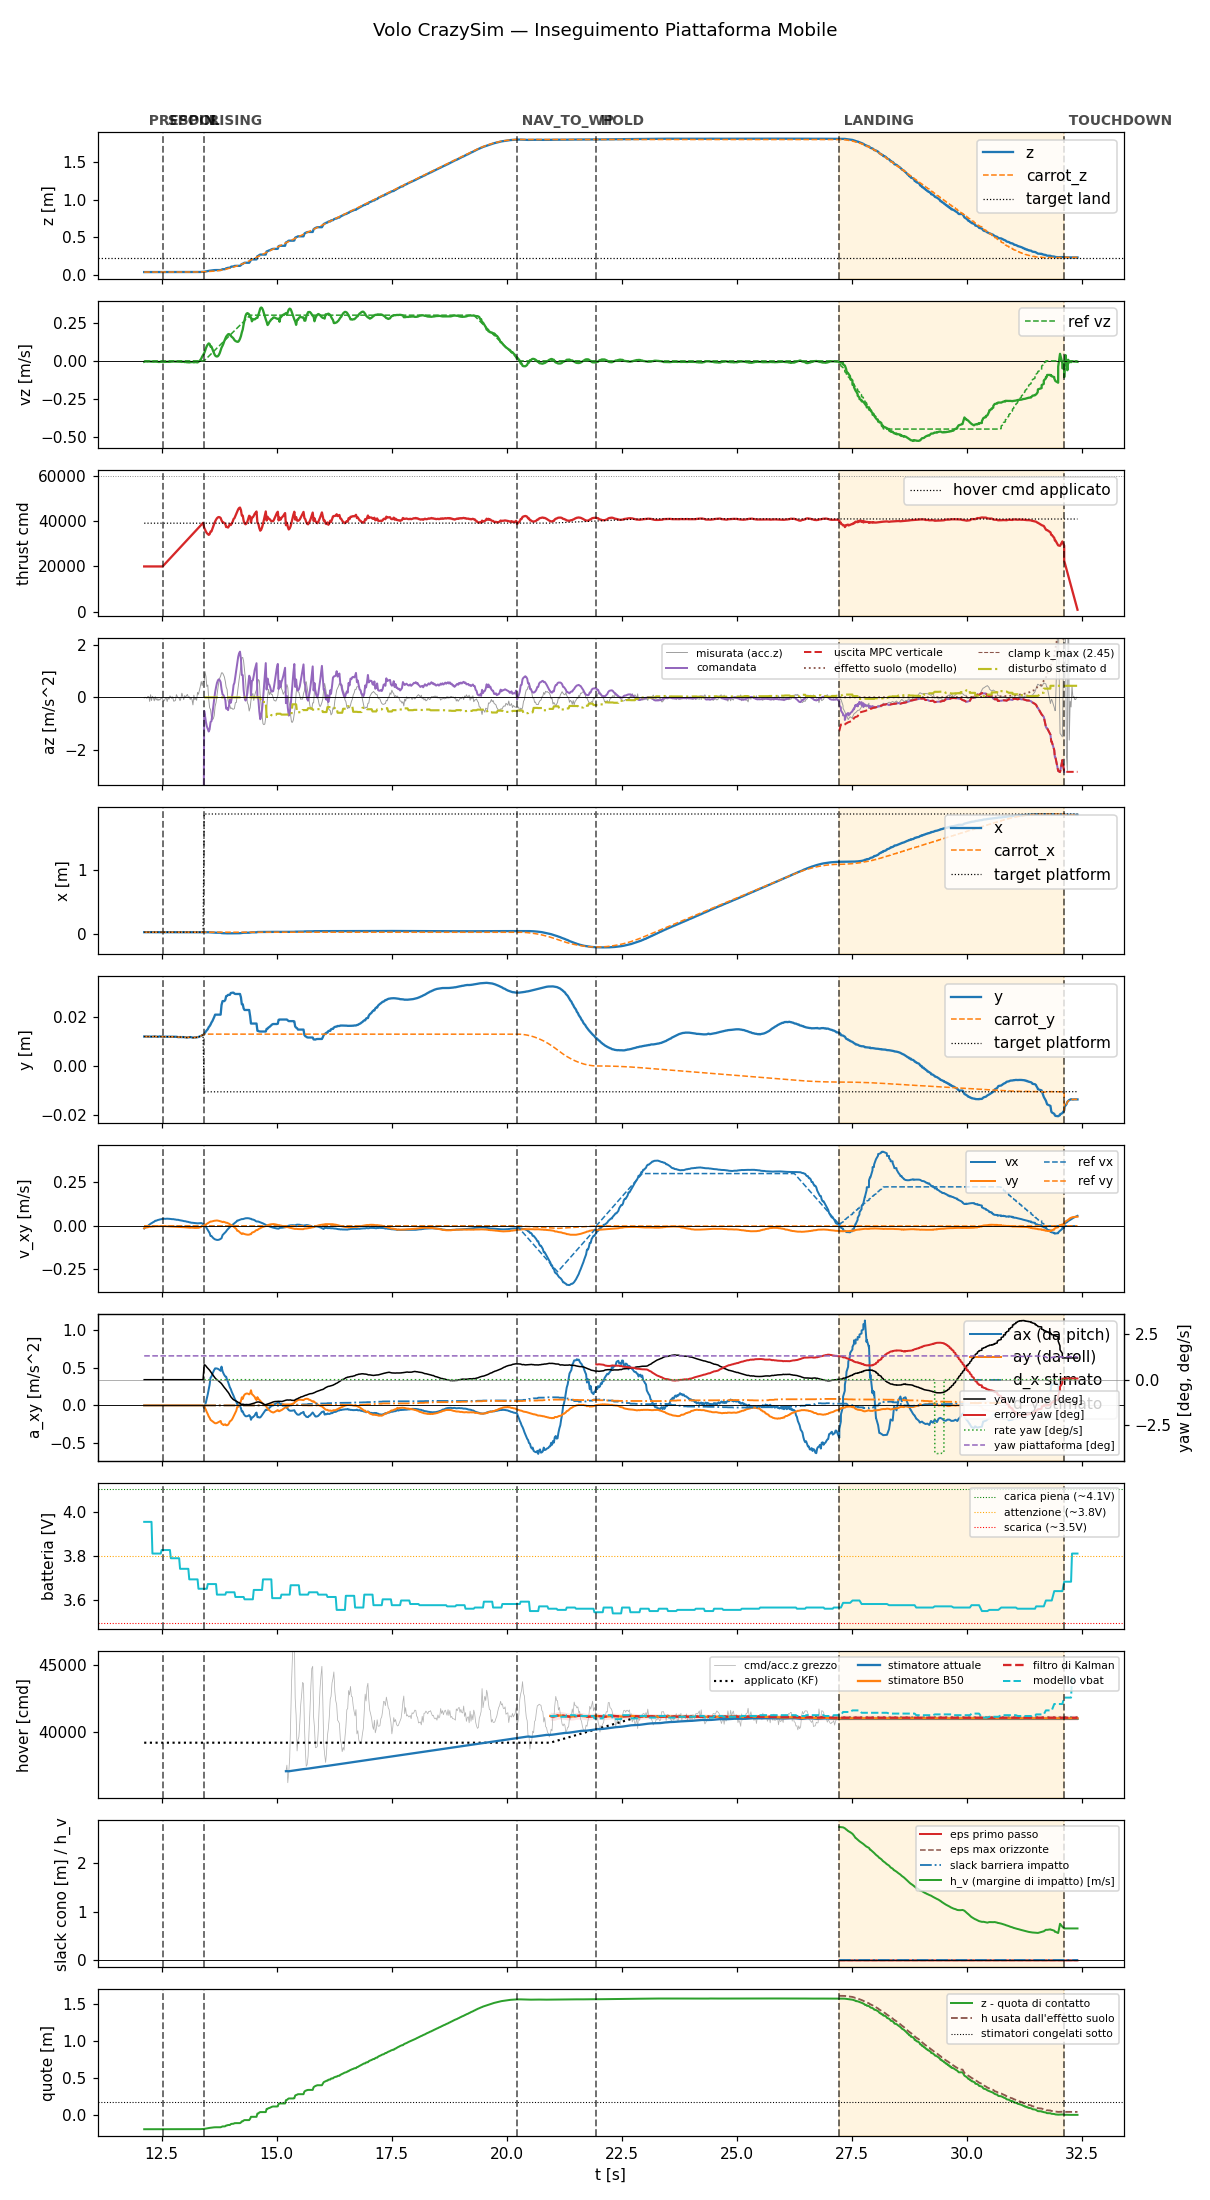

The data file committed next to this chart (first rows):
t, state, mode, x, y, z, vx, vy, vz, carrot_x, carrot_y, carrot_z, force, cmd, az, roll, pitch, solve_ms, ref_vx, ref_vy, ref_vz, target_x, target_y, target_z
12.12, prespin, 0, 0.03255, 0.01201, 0.03733, -0.01504, -0.0138, -0.005959, 0.03255, 0.01201, 0.03733, 0.0, 20000, -9.81, 0.0, 0.0, 0.0, 0.0, 0.0, 0.0, 0.03255, 0.01201, 0.03733
12.14, prespin, 0, 0.03255, 0.01201, 0.03733, -0.01006, -0.009184, -0.00398, 0.03255, 0.01201, 0.03733, 0.0, 20000, -9.81, 0.0, 0.0, 0.0, 0.0, 0.0, 0.0, 0.03255, 0.01201, 0.03733
12.16, prespin, 0, 0.03255, 0.01201, 0.03733, -0.008651, -0.008963, -0.00357, 0.03255, 0.01201, 0.03733, 0.0, 20000, -9.81, 0.0, 0.0, 0.0, 0.0, 0.0, 0.0, 0.03255, 0.01201, 0.03733
12.18, prespin, 0, 0.03257, 0.01201, 0.03736, -0.005051, -0.008733, -0.004132, 0.03257, 0.01201, 0.03736, 0.0, 20000, -9.81, 0.0, 0.0, 0.0, 0.0, 0.0, 0.0, 0.03257, 0.01201, 0.03736
12.2, prespin, 0, 0.03257, 0.01203, 0.03737, -0.001447, -0.008505, -0.004595, 0.03257, 0.01203, 0.03737, 0.0, 20000, -9.81, 0.0, 0.0, 0.0, 0.0, 0.0, 0.0, 0.03257, 0.01203, 0.03737
12.22, prespin, 0, 0.03255, 0.01201, 0.03738, 0.004454, -0.005756, -0.003684, 0.03255, 0.01201, 0.03738, 0.0, 20000, -9.81, 0.0, 0.0, 0.0, 0.0, 0.0, 0.0, 0.03255, 0.01201, 0.03738
12.24, prespin, 0, 0.03253, 0.01197, 0.0374, 0.008402, -0.005186, -0.003735, 0.03253, 0.01197, 0.0374, 0.0, 20000, -9.81, 0.0, 0.0, 0.0, 0.0, 0.0, 0.0, 0.03253, 0.01197, 0.0374
12.26, prespin, 0, 0.03255, 0.01199, 0.03737, 0.01199, -0.004761, -0.00417, 0.03255, 0.01199, 0.03737, 0.0, 20000, -9.81, 0.0, 0.0, 0.0, 0.0, 0.0, 0.0, 0.03255, 0.01199, 0.03737
12.28, prespin, 0, 0.03252, 0.01196, 0.0374, 0.0154, -0.004209, -0.004786, 0.03252, 0.01196, 0.0374, 0.0, 20000, -9.81, 0.0, 0.0, 0.0, 0.0, 0.0, 0.0, 0.03252, 0.01196, 0.0374
12.3, prespin, 0, 0.03249, 0.01196, 0.03736, 0.01862, -0.003828, -0.004826, 0.03249, 0.01196, 0.03736, 0.0, 20000, -9.81, 0.0, 0.0, 0.0, 0.0, 0.0, 0.0, 0.03249, 0.01196, 0.03736
12.32, prespin, 0, 0.03252, 0.01197, 0.0374, 0.0217, -0.003584, -0.005422, 0.03252, 0.01197, 0.0374, 0.0, 20000, -9.81, 0.0, 0.0, 0.0, 0.0, 0.0, 0.0, 0.03252, 0.01197, 0.0374
12.34, prespin, 0, 0.03258, 0.01202, 0.03738, 0.02421, -0.003247, -0.004973, 0.03258, 0.01202, 0.03738, 0.0, 20000, -9.81, 0.0, 0.0, 0.0, 0.0, 0.0, 0.0, 0.03258, 0.01202, 0.03738
12.36, prespin, 0, 0.0326, 0.01202, 0.0374, 0.02939, -0.002249, -0.004898, 0.0326, 0.01202, 0.0374, 0.0, 20000, -9.81, 0.0, 0.0, 0.0, 0.0, 0.0, 0.0, 0.0326, 0.01202, 0.0374
12.38, prespin, 0, 0.03251, 0.01195, 0.0374, 0.02939, -0.002249, -0.004898, 0.03251, 0.01195, 0.0374, 0.0, 20000, -9.81, 0.0, 0.0, 0.0, 0.0, 0.0, 0.0, 0.03251, 0.01195, 0.0374
12.4, prespin, 0, 0.03249, 0.01192, 0.03741, 0.0318, -0.001902, -0.005518, 0.03249, 0.01192, 0.03741, 0.0, 20000, -9.81, 0.0, 0.0, 0.0, 0.0, 0.0, 0.0, 0.03249, 0.01192, 0.03741
12.42, prespin, 0, 0.03253, 0.01195, 0.03738, 0.03389, -0.001822, -0.006302, 0.03253, 0.01195, 0.03738, 0.0, 20000, -9.81, 0.0, 0.0, 0.0, 0.0, 0.0, 0.0, 0.03253, 0.01195, 0.03738
12.44, prespin, 0, 0.03255, 0.01197, 0.0374, 0.0348, -0.001751, -0.007135, 0.03255, 0.01197, 0.0374, 0.0, 20000, -9.81, 0.0, 0.0, 0.0, 0.0, 0.0, 0.0, 0.03255, 0.01197, 0.0374
12.46, prespin, 0, 0.03258, 0.01206, 0.03746, 0.03658, -0.001763, -0.006586, 0.03258, 0.01206, 0.03746, 0.0, 20000, -9.81, 0.0, 0.0, 0.0, 0.0, 0.0, 0.0, 0.03258, 0.01206, 0.03746
12.48, prespin, 0, 0.03254, 0.01197, 0.03742, 0.03732, -0.001544, -0.006325, 0.03254, 0.01197, 0.03742, 0.0, 20000, -9.81, 0.0, 0.0, 0.0, 0.0, 0.0, 0.0, 0.03254, 0.01197, 0.03742
12.5, prespin, 0, 0.03253, 0.01195, 0.03742, 0.03885, -0.001366, -0.006189, 0.03253, 0.01195, 0.03742, 0.0, 20000, -9.81, 0.0, 0.0, 0.0, 0.0, 0.0, 0.0, 0.03253, 0.01195, 0.03742
12.52, spool, 0, 0.03246, 0.01191, 0.03737, 0.04029, -0.001218, -0.005544, 0.03246, 0.01191, 0.03737, 0.0, 20000, -9.81, 0.0, 0.0, 0.0, 0.0, 0.0, 0.0, 0.03246, 0.01191, 0.03737
12.54, spool, 0, 0.03246, 0.01191, 0.03738, 0.04015, -0.00122, -0.005461, 0.03246, 0.01191, 0.03738, 0.0, 20429, -9.81, 0.0, 0.0, 0.0, 0.0, 0.0, 0.0, 0.03246, 0.01191, 0.03738
12.56, spool, 0, 0.03248, 0.01192, 0.0374, 0.04087, -0.001628, -0.006648, 0.03248, 0.01192, 0.0374, 0.0, 20865, -9.81, 0.0, 0.0, 0.0, 0.0, 0.0, 0.0, 0.03248, 0.01192, 0.0374
12.58, spool, 0, 0.03248, 0.01194, 0.03739, 0.04019, -0.002016, -0.00657, 0.03248, 0.01194, 0.03739, 0.0, 21311, -9.81, 0.0, 0.0, 0.0, 0.0, 0.0, 0.0, 0.03248, 0.01194, 0.03739
12.6, spool, 0, 0.0325, 0.01193, 0.03739, 0.04074, -0.002307, -0.005682, 0.0325, 0.01193, 0.03739, 0.0, 21744, -9.81, 0.0, 0.0, 0.0, 0.0, 0.0, 0.0, 0.0325, 0.01193, 0.03739
12.62, spool, 0, 0.03249, 0.01193, 0.0374, 0.04126, -0.002589, -0.005502, 0.03249, 0.01193, 0.0374, 0.0, 22189, -9.81, 0.0, 0.0, 0.0, 0.0, 0.0, 0.0, 0.03249, 0.01193, 0.0374
12.64, spool, 0, 0.03251, 0.01193, 0.0374, 0.04043, -0.002853, -0.00628, 0.03251, 0.01193, 0.0374, 0.0, 22624, -9.81, 0.0, 0.0, 0.0, 0.0, 0.0, 0.0, 0.03251, 0.01193, 0.0374
12.66, spool, 0, 0.03248, 0.01192, 0.03743, 0.04074, -0.003181, -0.006424, 0.03248, 0.01192, 0.03743, 0.0, 23065, -9.81, 0.0, 0.0, 0.0, 0.0, 0.0, 0.0, 0.03248, 0.01192, 0.03743
12.68, spool, 0, 0.03247, 0.01192, 0.03742, 0.03959, -0.003436, -0.006318, 0.03247, 0.01192, 0.03742, 0.0, 23507, -9.81, 0.0, 0.0, 0.0, 0.0, 0.0, 0.0, 0.03247, 0.01192, 0.03742
12.7, spool, 0, 0.03249, 0.01194, 0.0374, 0.0396, -0.00377, -0.005518, 0.03249, 0.01194, 0.0374, 0.0, 23943, -9.81, 0.0, 0.0, 0.0, 0.0, 0.0, 0.0, 0.03249, 0.01194, 0.0374
12.72, spool, 0, 0.03251, 0.01195, 0.03741, 0.03841, -0.003969, -0.004335, 0.03251, 0.01195, 0.03741, 0.0, 24383, -9.81, 0.0, 0.0, 0.0, 0.0, 0.0, 0.0, 0.03251, 0.01195, 0.03741
12.74, spool, 0, 0.0325, 0.01194, 0.03742, 0.03841, -0.004175, -0.004659, 0.0325, 0.01194, 0.03742, 0.0, 24825, -9.81, 0.0, 0.0, 0.0, 0.0, 0.0, 0.0, 0.0325, 0.01194, 0.03742
12.76, spool, 0, 0.03246, 0.01193, 0.03738, 0.03827, -0.004353, -0.003923, 0.03246, 0.01193, 0.03738, 0.0, 25265, -9.81, 0.0, 0.0, 0.0, 0.0, 0.0, 0.0, 0.03246, 0.01193, 0.03738
12.78, spool, 0, 0.0325, 0.01192, 0.03742, 0.03679, -0.00457, -0.00414, 0.0325, 0.01192, 0.03742, 0.0, 25713, -9.81, 0.0, 0.0, 0.0, 0.0, 0.0, 0.0, 0.0325, 0.01192, 0.03742
12.8, spool, 0, 0.03252, 0.01191, 0.03739, 0.03646, -0.004964, -0.004472, 0.03252, 0.01191, 0.03739, 0.0, 26145, -9.81, 0.0, 0.0, 0.0, 0.0, 0.0, 0.0, 0.03252, 0.01191, 0.03739
12.82, spool, 0, 0.03251, 0.0119, 0.03742, 0.03491, -0.005107, -0.005016, 0.03251, 0.0119, 0.03742, 0.0, 26604, -9.81, 0.0, 0.0, 0.0, 0.0, 0.0, 0.0, 0.03251, 0.0119, 0.03742
12.84, spool, 0, 0.03245, 0.01182, 0.03741, 0.03479, -0.00519, -0.004976, 0.03245, 0.01182, 0.03741, 0.0, 27024, -9.81, 0.0, 0.0, 0.0, 0.0, 0.0, 0.0, 0.03245, 0.01182, 0.03741
12.86, spool, 0, 0.03242, 0.01176, 0.03747, 0.03467, -0.005332, -0.00532, 0.03242, 0.01176, 0.03747, 0.0, 27465, -9.81, 0.0, 0.0, 0.0, 0.0, 0.0, 0.0, 0.03242, 0.01176, 0.03747
12.88, spool, 0, 0.03241, 0.01178, 0.03747, 0.03289, -0.005679, -0.005456, 0.03241, 0.01178, 0.03747, 0.0, 27904, -9.81, 0.0, 0.0, 0.0, 0.0, 0.0, 0.0, 0.03241, 0.01178, 0.03747
12.9, spool, 0, 0.03243, 0.0118, 0.03747, 0.032, -0.006259, -0.005578, 0.03243, 0.0118, 0.03747, 0.0, 28344, -9.81, 0.0, 0.0, 0.0, 0.0, 0.0, 0.0, 0.03243, 0.0118, 0.03747
12.92, spool, 0, 0.03243, 0.01179, 0.03746, 0.03129, -0.006802, -0.00584, 0.03243, 0.01179, 0.03746, 0.0, 28786, -9.81, 0.0, 0.0, 0.0, 0.0, 0.0, 0.0, 0.03243, 0.01179, 0.03746
12.94, spool, 0, 0.03241, 0.01175, 0.03745, 0.0296, -0.007059, -0.006642, 0.03241, 0.01175, 0.03745, 0.0, 29223, -9.81, 0.0, 0.0, 0.0, 0.0, 0.0, 0.0, 0.03241, 0.01175, 0.03745
12.96, spool, 0, 0.03244, 0.01179, 0.03748, 0.029, -0.007473, -0.005261, 0.03244, 0.01179, 0.03748, 0.0, 29666, -9.81, 0.0, 0.0, 0.0, 0.0, 0.0, 0.0, 0.03244, 0.01179, 0.03748
12.98, spool, 0, 0.03244, 0.01174, 0.03748, 0.02729, -0.007709, -0.005948, 0.03244, 0.01174, 0.03748, 0.0, 30105, -9.81, 0.0, 0.0, 0.0, 0.0, 0.0, 0.0, 0.03244, 0.01174, 0.03748
13, spool, 0, 0.03242, 0.01171, 0.03749, 0.02664, -0.008118, -0.007759, 0.03242, 0.01171, 0.03749, 0.0, 30544, -9.81, 0.0, 0.0, 0.0, 0.0, 0.0, 0.0, 0.03242, 0.01171, 0.03749
13.02, spool, 0, 0.0324, 0.01169, 0.03749, 0.02603, -0.008567, -0.006798, 0.0324, 0.01169, 0.03749, 0.0, 30999, -9.81, 0.0, 0.0, 0.0, 0.0, 0.0, 0.0, 0.0324, 0.01169, 0.03749
13.04, spool, 0, 0.03236, 0.0116, 0.0375, 0.02427, -0.008736, -0.008601, 0.03236, 0.0116, 0.0375, 0.0, 31423, -9.81, 0.0, 0.0, 0.0, 0.0, 0.0, 0.0, 0.03236, 0.0116, 0.0375
13.06, spool, 0, 0.03232, 0.01159, 0.03751, 0.02363, -0.009265, -0.009033, 0.03232, 0.01159, 0.03751, 0.0, 31865, -9.81, 0.0, 0.0, 0.0, 0.0, 0.0, 0.0, 0.03232, 0.01159, 0.03751
13.08, spool, 0, 0.03236, 0.01171, 0.03748, 0.02257, -0.01004, -0.009933, 0.03236, 0.01171, 0.03748, 0.0, 32305, -9.81, 0.0, 0.0, 0.0, 0.0, 0.0, 0.0, 0.03236, 0.01171, 0.03748
13.1, spool, 0, 0.03242, 0.01171, 0.03751, 0.02056, -0.01056, -0.009819, 0.03242, 0.01171, 0.03751, 0.0, 32751, -9.81, 0.0, 0.0, 0.0, 0.0, 0.0, 0.0, 0.03242, 0.01171, 0.03751
13.12, spool, 0, 0.03248, 0.01177, 0.03753, 0.01998, -0.01086, -0.008865, 0.03248, 0.01177, 0.03753, 0.0, 33197, -9.81, 0.0, 0.0, 0.0, 0.0, 0.0, 0.0, 0.03248, 0.01177, 0.03753
13.14, spool, 0, 0.03245, 0.01173, 0.03749, 0.01782, -0.01012, -0.007799, 0.03245, 0.01173, 0.03749, 0.0, 33635, -9.81, 0.0, 0.0, 0.0, 0.0, 0.0, 0.0, 0.03245, 0.01173, 0.03749
13.16, spool, 0, 0.03232, 0.01163, 0.03756, 0.01782, -0.01012, -0.007799, 0.03232, 0.01163, 0.03756, 0.0, 34066, -9.81, 0.0, 0.0, 0.0, 0.0, 0.0, 0.0, 0.03232, 0.01163, 0.03756
13.18, spool, 0, 0.03229, 0.01154, 0.0375, 0.01716, -0.01053, -0.007603, 0.03229, 0.01154, 0.0375, 0.0, 34506, -9.81, 0.0, 0.0, 0.0, 0.0, 0.0, 0.0, 0.03229, 0.01154, 0.0375
13.2, spool, 0, 0.03234, 0.01159, 0.03752, 0.01642, -0.01126, -0.009628, 0.03234, 0.01159, 0.03752, 0.0, 34950, -9.81, 0.0, 0.0, 0.0, 0.0, 0.0, 0.0, 0.03234, 0.01159, 0.03752
13.22, spool, 0, 0.03246, 0.01168, 0.03755, 0.0158, -0.01184, -0.008284, 0.03246, 0.01168, 0.03755, 0.0, 35395, -9.81, 0.0, 0.0, 0.0, 0.0, 0.0, 0.0, 0.03246, 0.01168, 0.03755
13.24, spool, 0, 0.03244, 0.01161, 0.03755, 0.01488, -0.0117, -0.008099, 0.03244, 0.01161, 0.03755, 0.0, 35825, -9.81, 0.0, 0.0, 0.0, 0.0, 0.0, 0.0, 0.03244, 0.01161, 0.03755
13.26, spool, 0, 0.03251, 0.01169, 0.03754, 0.01502, -0.01169, -0.008724, 0.03251, 0.01169, 0.03754, 0.0, 36262, -9.81, 0.0, 0.0, 0.0, 0.0, 0.0, 0.0, 0.03251, 0.01169, 0.03754
13.28, spool, 0, 0.03257, 0.01175, 0.03765, 0.01439, -0.01148, -0.009824, 0.03257, 0.01175, 0.03765, 0.0, 36713, -9.81, 0.0, 0.0, 0.0, 0.0, 0.0, 0.0, 0.03257, 0.01175, 0.03765
13.3, spool, 0, 0.03267, 0.01182, 0.03777, 0.0148, -0.01122, -0.005241, 0.03267, 0.01182, 0.03777, 0.0, 37145, -9.81, 0.0, 0.0, 0.0, 0.0, 0.0, 0.0, 0.03267, 0.01182, 0.03777
... 949 more rows
